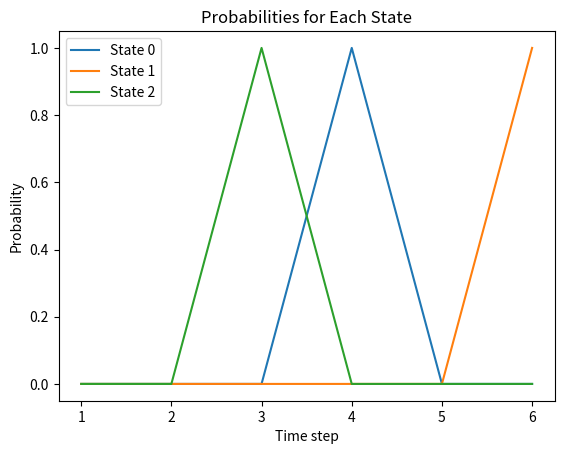

Write Python code to recreate this figure.
import math
import matplotlib.pyplot as plt
import numpy as np

states = np.array([0, 1, 2])
Transition = np.array([[0, 1, 0],
                       [0, 0, 1],
                       [1, 0, 0]])
obs = np.array(['a', 'a', 'a', 'b', 'a', 'a'])
Observation = np.array([[1/3, 1, 1/3],
                        [1/3, 0, 1/3],
                        [1/3, 0, 1/3]])
Duration = np.array([[1, 0, 0],
                     [0, 1, 0],
                     [0, 0, 1]])

def q_matrix(obs, Observation):
    obs_idx = np.searchsorted(['a', 'b', 'c'], obs)
    return Observation[:, obs_idx]

q = q_matrix(obs, Observation)

def forward(states, Transition, obs, q, Duration):
    T = len(obs)
    N = len(states)
    D = len(Duration[0])
    alpha = [[0] * N for _ in range(T)]
    start = np.array([1/3, 1/3, 1/3])

    # initialization
    for i in states:
        alpha[0][i] += start[i] * Duration[i][0] * q[i][0]

    for i in states:
        alpha[1][i] += start[i] * Duration[i][1] * math.prod(q[i][s] for s in range(2))
        for j in states:
            if j!=i:
                alpha[1][i] += alpha[0][j] * Transition[j][i] * Duration[i][0] * q[i][1] 
    
    for i in states:
        alpha[2][i] += start[i] * Duration[i][2] * math.prod(q[i][s] for s in range(3))
        for d in range(2):
            for j in states:
                if j!=i:
                    alpha[2][i] += alpha[1-d][j] * Transition[j][i] * Duration[i][d] * math.prod(q[i][s] for s in range(2-d, 3))    

    # fill alpha[D:]
    for t in range(D, T):
        for j in states:
            for i in states:
                for d in range(D):
                    alpha[t][j] += alpha[t-d-1][i] * Transition[i][j] * Duration[j][d] * math.prod(q[j][s] for s in range(t-d, t+1))
    
    return alpha

fwd = forward(states, Transition, obs, q, Duration)

def backward(states, Transition, obs, q, Duration):
    T = len(obs)
    N = len(states)
    D = len(Duration[0])
    beta = [[0] * N for _ in range(T)]

    # initialization, beta[-1]
    for i in states:
        beta[T-1][i] = 1
    
    # fill beta[:-1]
    for t in range(T - 2, -1, -1):
        for i in states:
            for j in states:
                for d in range(D):
                    if t + d <= T-2:
                        beta[t][i] += beta[t + d + 1][j] * Transition[i][j] * Duration[j][d] * math.prod(q[j][s] for s in range(t+1, t + d+2))

    return beta

bwd = backward(states, Transition, obs, q, Duration)

def fb_alg(states, Transition, obs, q, Duration):
    T = len(obs)
    alpha = forward(states, Transition, obs, q, Duration)
    beta = backward(states, Transition, obs, q, Duration)
    fb_probs = []
    for t in range(len(alpha)):
        fb_probs.append([alpha[t][i] * beta[t][i] for i in states])
    
    # normalize
    fb_sum = sum(alpha[T-1][i] for i in states)
    for t in range(len(alpha)):
        for s in states:
            fb_probs[t][s] /= fb_sum if fb_sum != 0 else 1

    return fb_probs

fb_probs = fb_alg(states, Transition, obs, q, Duration)
print(fb_probs)

# plot
for state in states:
    probs = [fb_probs[t][state] for t in range(len(fb_probs))]
    plt.plot(range(1, len(fb_probs) + 1), probs, label=f'State {state}')

plt.xlabel('Time step')
plt.ylabel('Probability')
plt.title('Probabilities for Each State')
plt.legend()
plt.show()